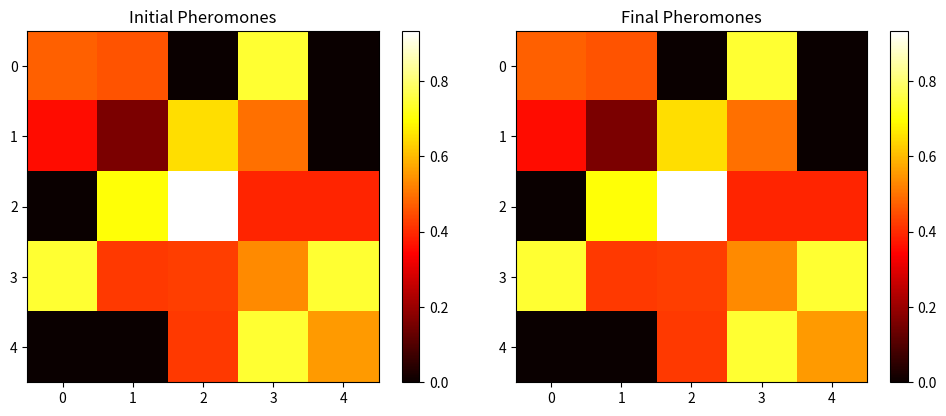

Here is the Python script that generated this plot:
import numpy as np
import logging

# Initialize logging
logging.basicConfig(level=logging.INFO, format='%(asctime)s - %(levelname)s - %(message)s')

# Example graph with 5 nodes (adjacency matrix with costs)
graph = np.array([
    [0, 2, np.inf, 1, np.inf],
    [2, 0, 3, 2, np.inf],
    [np.inf, 3, 0, 1, 5],
    [1, 2, 1, 0, 3],
    [np.inf, np.inf, 5, 3, 0]
])

# Mean and variance of costs for each link
mean_cost = np.array([
    [0, 2, np.inf, 1, np.inf],
    [2, 0, 3, 2, np.inf],
    [np.inf, 3, 0, 1, 5],
    [1, 2, 1, 0, 3],
    [np.inf, np.inf, 5, 3, 0]
])
variance_cost = np.array([
    [0, 0.1, np.inf, 0.1, np.inf],
    [0.1, 0, 0.2, 0.1, np.inf],
    [np.inf, 0.2, 0, 0.1, 0.5],
    [0.1, 0.1, 0.1, 0, 0.2],
    [np.inf, np.inf, 0.5, 0.2, 0]
])

# Initialize pheromones with random values above 0.1
np.random.seed(42)
pheromones = np.random.rand(graph.shape[0], graph.shape[1]) + 0.1
pheromones[graph == np.inf] = 0

# Parameters
alpha = 2.75
beta = 1.75
rho = 0.5
Q = 1.5
lambda_factor = 0.5

# Extended heuristic information
def compute_heuristic(mean_cost, variance_cost, lambda_factor):
    heuristic = 1 / (mean_cost + lambda_factor * variance_cost)
    heuristic[mean_cost == np.inf] = 0
    return heuristic

heuristic = compute_heuristic(mean_cost, variance_cost, lambda_factor)

# ACO Functions
def select_next_node(current_node, graph, pheromones, alpha, beta, heuristic):
    try:
        neighbors = [i for i in range(len(graph)) if graph[current_node, i] != np.inf and graph[current_node, i] > 0]
        probabilities = np.zeros(len(neighbors))
        for idx, neighbor in enumerate(neighbors):
            tau = pheromones[current_node, neighbor] ** alpha
            eta = heuristic[current_node, neighbor] ** beta if heuristic[current_node, neighbor] != 0 else 0
            probabilities[idx] = tau * eta
        if np.sum(probabilities) == 0:
            logging.warning(f"No valid probabilities for node {current_node}, using uniform distribution")
            probabilities = np.ones(len(probabilities)) / len(probabilities)
        else:
            probabilities /= np.sum(probabilities)
        next_node = np.random.choice(neighbors, p=probabilities)
        return next_node
    except Exception as e:
        logging.error(f"Error in select_next_node: {e}")

def detect_and_remove_loop(path_stack):
    try:
        seen_nodes = {}
        new_stack = []
        for node in path_stack:
            if node in seen_nodes:
                loop_start = seen_nodes[node]
                new_stack = path_stack[:loop_start + 1]
                break
            else:
                seen_nodes[node] = len(new_stack)
                new_stack.append(node)
        return new_stack
    except Exception as e:
        logging.error(f"Error in detect_and_remove_loop: {e}")

def forward_ant(graph, pheromones, alpha, beta, start_node, end_node, heuristic):
    try:
        current_node = start_node
        path_stack = [current_node]
        while current_node != end_node:
            next_node = select_next_node(current_node, graph, pheromones, alpha, beta, heuristic)
            path_stack.append(next_node)
            path_stack = detect_and_remove_loop(path_stack)
            current_node = next_node
        return path_stack
    except Exception as e:
        logging.error(f"Error in forward_ant: {e}")

def backward_ant(graph, pheromones, path_stack, rho, Q, heuristic, elite=False):
    try:
        total_delay = sum(graph[path_stack[i], path_stack[i + 1]] for i in range(len(path_stack) - 1))
        pheromone_deposit = (Q / total_delay)
        for i in range(len(path_stack) - 1):
            u, v = path_stack[i], path_stack[i + 1]
            pheromones[u, v] = (1 - rho) * pheromones[u, v] + pheromone_deposit
            pheromones[v, u] = (1 - rho) * pheromones[v, u] + pheromone_deposit
            heuristic[u, v] = heuristic[u, v] * (1 - rho) + (1 / total_delay) * rho
            heuristic[v, u] = heuristic[v, u] * (1 - rho) + (1 / total_delay) * rho
    except Exception as e:
        logging.error(f"Error in backward_ant: {e}")

def process_iteration(graph, pheromones, alpha, beta, rho, Q, start_node, end_node, heuristic, best_path):
    try:
        path_stack = forward_ant(graph, pheromones, alpha, beta, start_node, end_node, heuristic)
        backward_ant(graph, pheromones, path_stack, rho, Q, heuristic)
        total_delay = sum(graph[path_stack[i], path_stack[i + 1]] for i in range(len(path_stack) - 1))
        logging.info(f"Iteration completed with path: {path_stack} and total delay: {total_delay:.2f}")
        logging.info(f"Updated pheromones:\n{pheromones}")

        if not best_path or total_delay < sum(graph[best_path[i], best_path[i + 1]] for i in range(len(best_path) - 1)):
            best_path[:] = path_stack
            backward_ant(graph, pheromones, best_path, rho, Q, heuristic, elite=True)
    except Exception as e:
        logging.error(f"Error during iteration: {e}")

# Example Usage
best_path = []
num_iterations = 10
pheromone_history = []

for _ in range(num_iterations):
    process_iteration(graph, pheromones, alpha, beta, rho, Q, start_node=0, end_node=4, heuristic=heuristic, best_path=best_path)
    pheromone_history.append(pheromones.copy())

# Example of plotting functions for initial and final states
import matplotlib.pyplot as plt

def plot_heatmap(data, title):
    plt.imshow(data, cmap='hot', interpolation='nearest')
    plt.colorbar()
    plt.title(title)

# Plotting the initial state
plt.figure(figsize=(10, 4))
plt.subplot(1, 2, 1)
plot_heatmap(pheromones, 'Initial Pheromones')
# Plotting the final state
plt.subplot(1, 2, 2)
plot_heatmap(pheromones, 'Final Pheromones')
plt.tight_layout()
plt.show()
